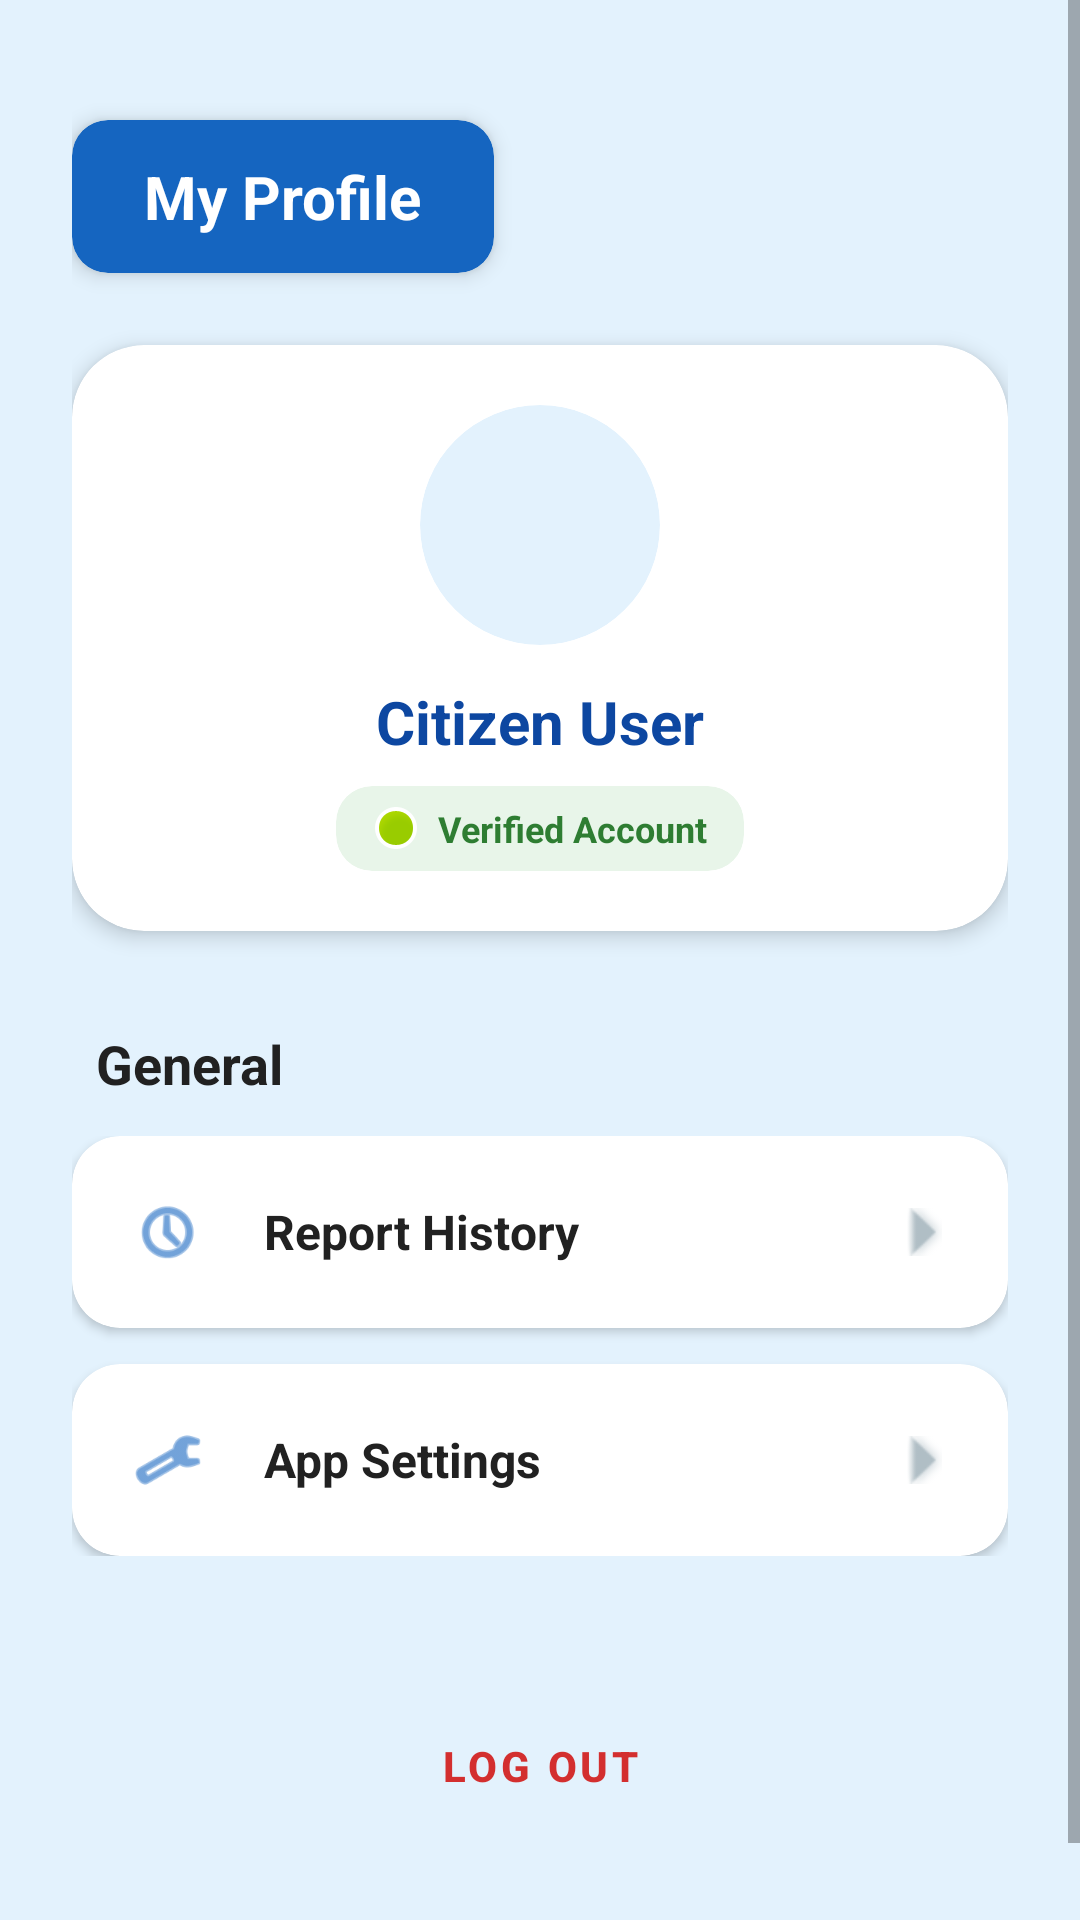

This screen was rendered from an Android layout file. Write that file and the resources it references.
<!-- AndroidManifest.xml: application theme Theme.MaterialComponents.DayNight.NoActionBar -->
<!-- res/layout/fragment_track.xml -->
<?xml version="1.0" encoding="utf-8"?>
<ScrollView xmlns:android="http://schemas.android.com/apk/res/android"
    xmlns:app="http://schemas.android.com/apk/res-auto"
    xmlns:tools="http://schemas.android.com/tools"
    android:layout_width="match_parent"
    android:layout_height="match_parent"
    android:background="#E3F2FD"
    android:fillViewport="true">

    <androidx.constraintlayout.widget.ConstraintLayout
        android:layout_width="match_parent"
        android:layout_height="wrap_content"
        android:padding="24dp">

        <androidx.cardview.widget.CardView
            android:id="@+id/cvHeader"
            android:layout_width="wrap_content"
            android:layout_height="wrap_content"
            android:layout_marginTop="16dp"
            app:cardBackgroundColor="#1565C0"
            app:cardCornerRadius="12dp"
            app:cardElevation="4dp"
            app:layout_constraintStart_toStartOf="parent"
            app:layout_constraintTop_toTopOf="parent">

            <TextView
                android:id="@+id/tvPageTitle"
                android:layout_width="wrap_content"
                android:layout_height="wrap_content"
                android:paddingHorizontal="24dp"
                android:paddingVertical="12dp"
                android:text="My Profile"
                android:textColor="#FFFFFF"
                android:textSize="20sp"
                android:textStyle="bold" />
        </androidx.cardview.widget.CardView>

        <androidx.cardview.widget.CardView
            android:id="@+id/cvProfile"
            android:layout_width="match_parent"
            android:layout_height="wrap_content"
            android:layout_marginTop="24dp"
            app:cardBackgroundColor="@android:color/white"
            app:cardCornerRadius="24dp"
            app:cardElevation="4dp"
            app:layout_constraintTop_toBottomOf="@+id/cvHeader">

            <LinearLayout
                android:layout_width="match_parent"
                android:layout_height="wrap_content"
                android:gravity="center"
                android:orientation="vertical"
                android:padding="20dp"> <androidx.cardview.widget.CardView
                android:layout_width="80dp"
                android:layout_height="80dp"
                app:cardBackgroundColor="#E3F2FD"
                app:cardCornerRadius="40dp"
                app:cardElevation="0dp">

                <ImageView
                    android:id="@+id/ivProfileImage"
                    android:layout_width="match_parent"
                    android:layout_height="match_parent"
                    android:padding="16dp"
                    android:src="@android:drawable/sym_def_app_icon"
                    app:tint="#1565C0" />
            </androidx.cardview.widget.CardView>

                <TextView
                    android:id="@+id/tvUserName"
                    android:layout_width="wrap_content"
                    android:layout_height="wrap_content"
                    android:layout_marginTop="12dp"
                    android:text="Citizen User"
                    android:textColor="#0D47A1"
                    android:textSize="20sp"
                    android:textStyle="bold" />

                <androidx.cardview.widget.CardView
                    android:layout_width="wrap_content"
                    android:layout_height="wrap_content"
                    android:layout_marginTop="8dp"
                    app:cardBackgroundColor="#E8F5E9"
                    app:cardCornerRadius="12dp"
                    app:cardElevation="0dp">

                    <TextView
                        android:layout_width="wrap_content"
                        android:layout_height="wrap_content"
                        android:drawableStart="@android:drawable/presence_online"
                        android:drawablePadding="6dp"
                        android:paddingHorizontal="12dp"
                        android:paddingVertical="6dp"
                        android:text="Verified Account"
                        android:textColor="#2E7D32"
                        android:textSize="12sp"
                        android:textStyle="bold" />
                </androidx.cardview.widget.CardView>
            </LinearLayout>
        </androidx.cardview.widget.CardView>

        <TextView
            android:id="@+id/tvSettingsTitle"
            android:layout_width="wrap_content"
            android:layout_height="wrap_content"
            android:layout_marginTop="32dp"
            android:layout_marginStart="8dp"
            android:text="General"
            android:textColor="#212121"
            android:textSize="18sp"
            android:textStyle="bold"
            app:layout_constraintStart_toStartOf="parent"
            app:layout_constraintTop_toBottomOf="@+id/cvProfile" />

        <LinearLayout
            android:id="@+id/llMenu"
            android:layout_width="match_parent"
            android:layout_height="wrap_content"
            android:layout_marginTop="12dp"
            android:orientation="vertical"
            app:layout_constraintTop_toBottomOf="@+id/tvSettingsTitle">

            <androidx.cardview.widget.CardView
                android:id="@+id/btnHistory"
                android:layout_width="match_parent"
                android:layout_height="wrap_content"
                android:layout_marginBottom="12dp"
                android:clickable="true"
                android:focusable="true"
                android:foreground="?android:attr/selectableItemBackground"
                app:cardBackgroundColor="@android:color/white"
                app:cardCornerRadius="16dp"
                app:cardElevation="2dp">

                <LinearLayout
                    android:layout_width="match_parent"
                    android:layout_height="wrap_content"
                    android:gravity="center_vertical"
                    android:padding="20dp">

                    <ImageView
                        android:layout_width="24dp"
                        android:layout_height="24dp"
                        android:src="@android:drawable/ic_menu_recent_history"
                        app:tint="#1565C0" />

                    <TextView
                        android:layout_width="0dp"
                        android:layout_height="wrap_content"
                        android:layout_weight="1"
                        android:layout_marginStart="20dp"
                        android:text="Report History"
                        android:textColor="#212121"
                        android:textSize="16sp"
                        android:textStyle="bold" />

                    <ImageView
                        android:layout_width="16dp"
                        android:layout_height="16dp"
                        android:src="@android:drawable/arrow_down_float"
                        android:rotation="-90"
                        app:tint="#B0BEC5" />
                </LinearLayout>
            </androidx.cardview.widget.CardView>

            <androidx.cardview.widget.CardView
                android:id="@+id/btnSettings"
                android:layout_width="match_parent"
                android:layout_height="wrap_content"
                android:clickable="true"
                android:focusable="true"
                android:foreground="?android:attr/selectableItemBackground"
                app:cardBackgroundColor="@android:color/white"
                app:cardCornerRadius="16dp"
                app:cardElevation="2dp">

                <LinearLayout
                    android:layout_width="match_parent"
                    android:layout_height="wrap_content"
                    android:gravity="center_vertical"
                    android:padding="20dp">

                    <ImageView
                        android:layout_width="24dp"
                        android:layout_height="24dp"
                        android:src="@android:drawable/ic_menu_preferences"
                        app:tint="#1565C0" />

                    <TextView
                        android:layout_width="0dp"
                        android:layout_height="wrap_content"
                        android:layout_weight="1"
                        android:layout_marginStart="20dp"
                        android:text="App Settings"
                        android:textColor="#212121"
                        android:textSize="16sp"
                        android:textStyle="bold" />

                    <ImageView
                        android:layout_width="16dp"
                        android:layout_height="16dp"
                        android:src="@android:drawable/arrow_down_float"
                        android:rotation="-90"
                        app:tint="#B0BEC5" />
                </LinearLayout>
            </androidx.cardview.widget.CardView>
        </LinearLayout>

        <Button
            android:id="@+id/btnLogout"
            style="@style/Widget.MaterialComponents.Button.OutlinedButton"
            android:layout_width="match_parent"
            android:layout_height="60dp"
            android:layout_marginTop="40dp"
            android:layout_marginBottom="24dp"
            android:text="Log Out"
            android:textColor="#D32F2F"
            android:textStyle="bold"
            app:cornerRadius="16dp"
            app:layout_constraintTop_toBottomOf="@+id/llMenu"
            app:layout_constraintBottom_toBottomOf="parent"
            app:strokeColor="#D32F2F"
            app:strokeWidth="2dp" />

    </androidx.constraintlayout.widget.ConstraintLayout>
</ScrollView>
<!-- resources referenced by this layout -->
<resources>

</resources>
